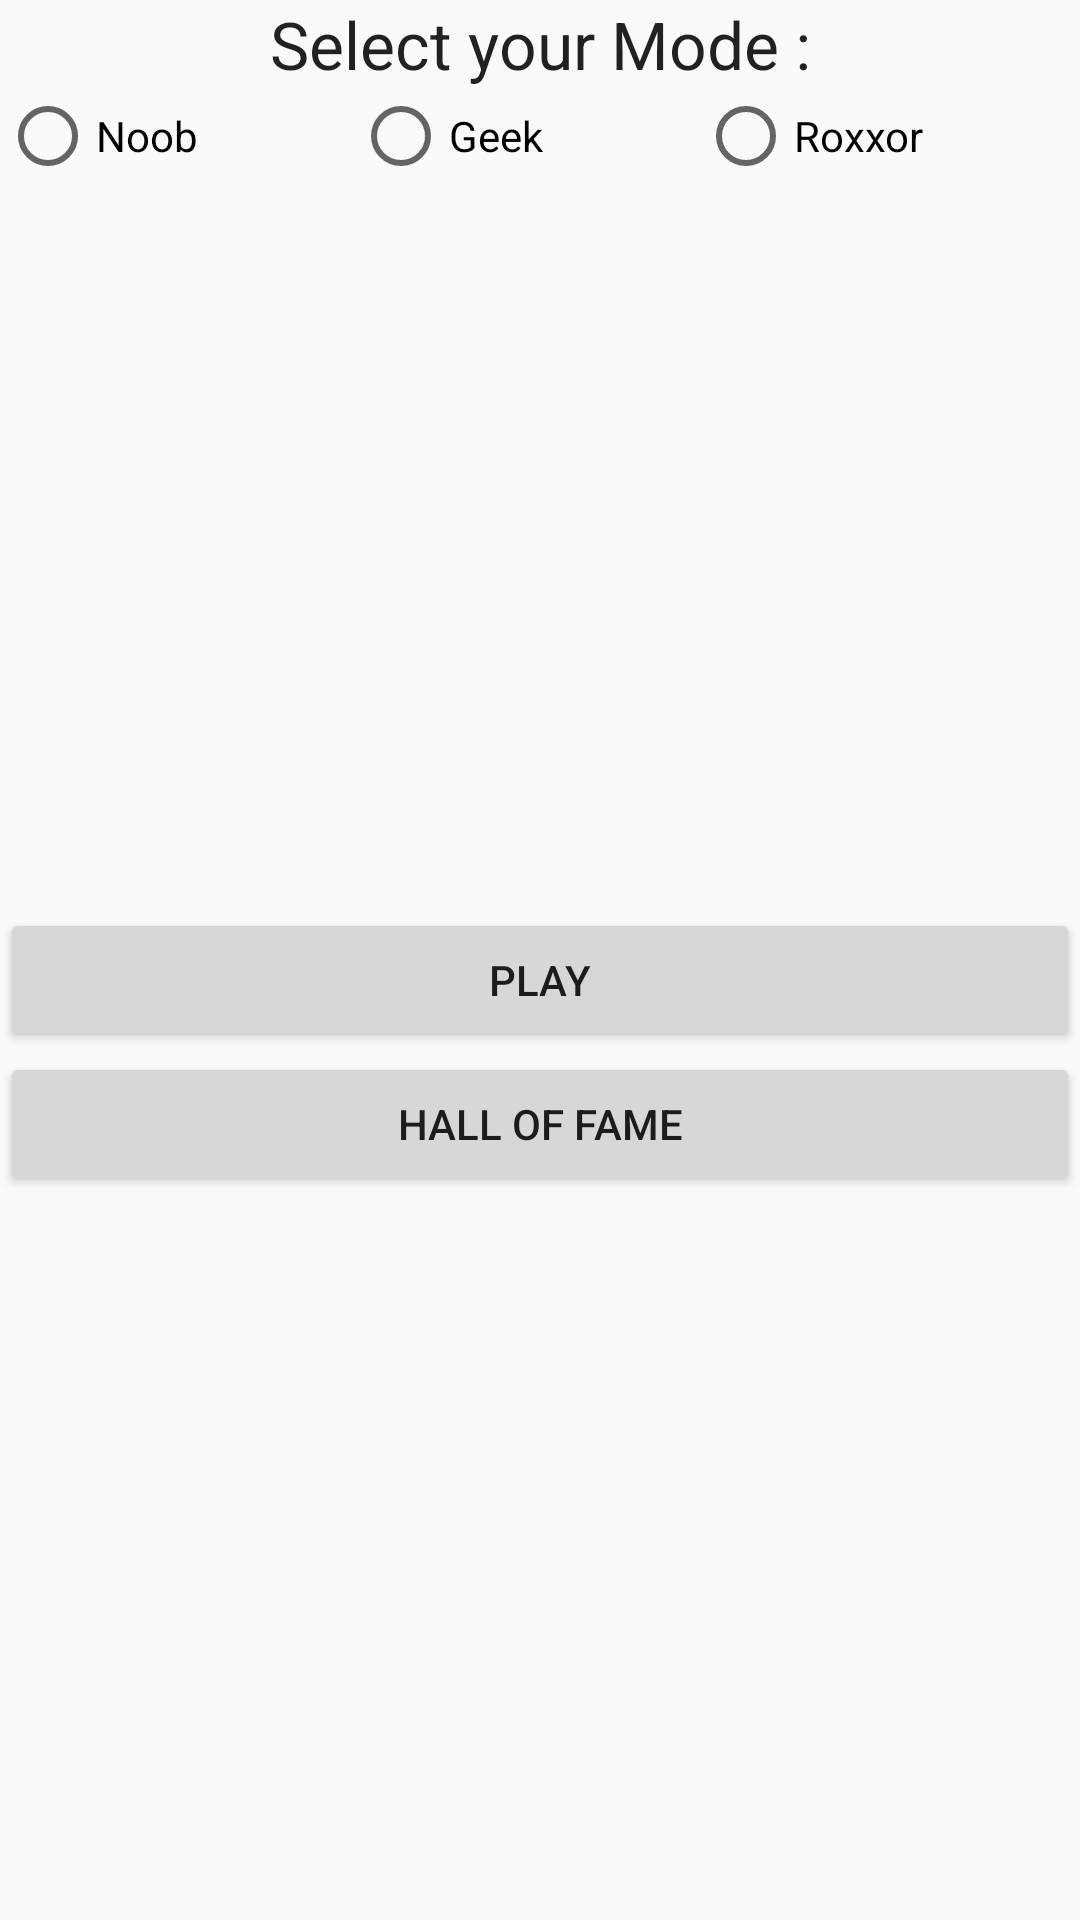

Write the Android layout XML for this screen, with the resource values it uses.
<!-- AndroidManifest.xml: application theme AppTheme -->
<!-- res/layout/activity_main.xml -->
<?xml version="1.0" encoding="utf-8"?>
<LinearLayout xmlns:android="http://schemas.android.com/apk/res/android"
    xmlns:tools="http://schemas.android.com/tools"
    android:layout_width="match_parent"
    android:layout_height="match_parent"
    android:orientation="vertical"
    tools:context="com.supinfo.wherescage.activities.MainActivity">

    <LinearLayout
        android:layout_width="match_parent"
        android:layout_height="wrap_content"
        android:orientation="vertical">

        <TextView
            android:layout_width="match_parent"
            android:layout_height="wrap_content"
            android:gravity="center"
            android:text="Select your Mode :"
            android:textAppearance="@android:style/TextAppearance.Large" />

        <RadioGroup
            android:id="@+id/selectionMod"
            android:layout_width="match_parent"
            android:layout_height="wrap_content"
            android:orientation="horizontal">

            <RadioButton
                android:id="@+id/radMod1"
                android:layout_width="wrap_content"
                android:layout_height="wrap_content"
                android:layout_weight="1"
                android:text="@string/mod_1" />

            <RadioButton
                android:id="@+id/radMod2"
                android:layout_width="wrap_content"
                android:layout_height="wrap_content"
                android:layout_weight="1"
                android:text="@string/mod_2" />

            <RadioButton
                android:id="@+id/radMod3"
                android:layout_width="wrap_content"
                android:layout_height="wrap_content"
                android:layout_weight="1"
                android:text="@string/mod_3" />
        </RadioGroup>
    </LinearLayout>

    <LinearLayout
        android:layout_width="match_parent"
        android:layout_height="wrap_content"
        android:layout_weight="1"
        android:gravity="center"
        android:orientation="vertical">

        <Button
            android:id="@+id/play"
            android:layout_width="match_parent"
            android:layout_height="wrap_content"
            android:onClick="play"
            android:text="PLAY" />

        <Button
            android:id="@+id/hallFrame"
            android:layout_width="match_parent"
            android:layout_height="wrap_content"
            android:onClick="hallOfFame"
            android:text="Hall of fame" />
    </LinearLayout>


</LinearLayout>
<!-- resources referenced by this layout -->
<resources>
  <string name="mod_1">Noob</string>
  <string name="mod_2">Geek</string>
  <string name="mod_3">Roxxor</string>
  <style name="AppTheme" parent="Theme.AppCompat.Light.DarkActionBar">
          
          <item name="colorPrimary">@color/colorPrimary</item>
          <item name="colorPrimaryDark">@color/colorPrimaryDark</item>
          <item name="colorAccent">@color/colorAccent</item>
      </style>
  <!-- not gathered from this repository: default colours our renderer supplied (Android Studio template values) -->
  <color name="colorPrimary">#FF6200EE</color>
  <color name="colorPrimaryDark">#FF3700B3</color>
  <color name="colorAccent">#FF03DAC5</color>
</resources>
